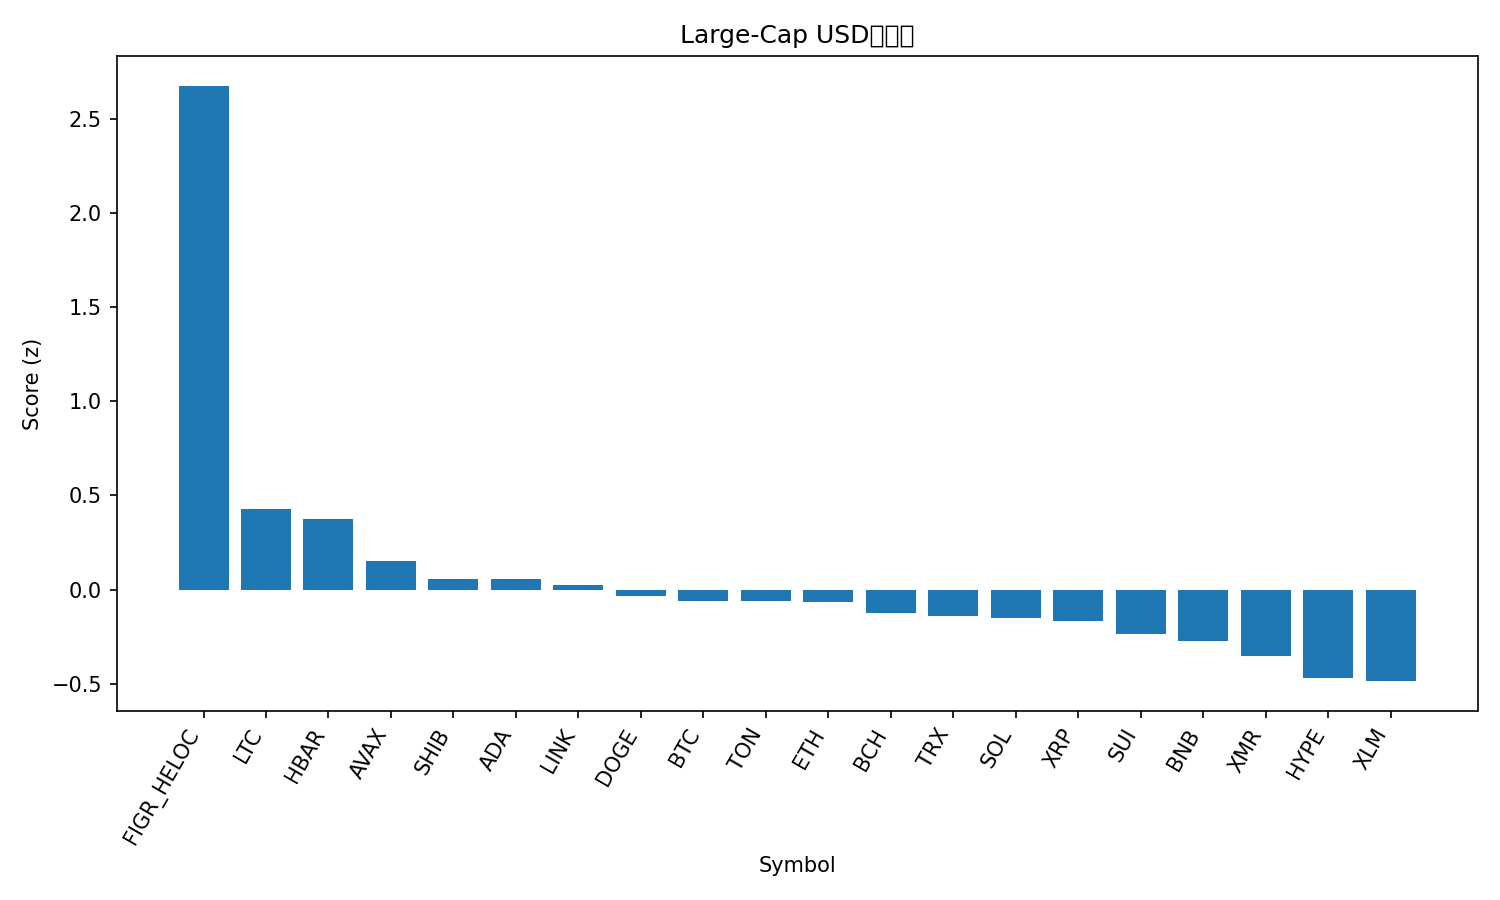

The data file committed next to this chart (first rows):
rank, name, symbol, price, pct_1h, pct_24h, pct_7d, pct_1h_vs_btc, pct_24h_vs_btc, pct_7d_vs_btc, market_cap_rank, market_cap, volume_usd, score
1, Figure Heloc, FIGR_HELOC, 1.045, 0.0, 410.6, 109, 0.05055, 410.6, 110.5, 13, 13977748055, 102416525, 2.676
2, Litecoin, LTC, 99.16, 0.4883, 4.125, 3.011, 0.5388, 4.161, 4.503, 30, 7574574815, 633455415, 0.4273
3, Hedera, HBAR, 0.1994, 0.3247, 1.296, 17, 0.3753, 1.332, 18.49, 27, 8463637465, 401293961, 0.3753
4, Avalanche, AVAX, 18.71, 0.249, 1.447, -3.339, 0.2995, 1.483, -1.847, 28, 7986995852, 381372666, 0.1496
5, Shiba Inu, SHIB, 1.015e-05, 0.1155, 2.27, -0.09066, 0.1661, 2.305, 1.401, 34, 5981819593, 128646935, 0.05795
6, Cardano, ADA, 0.6131, 0.1776, -0.1016, -6.353, 0.2281, -0.06584, -4.861, 11, 22455450231, 657159844, 0.05553
7, Chainlink, LINK, 17.37, 0.1179, 0.7446, -3.699, 0.1685, 0.7804, -2.208, 16, 12102450424, 544140493, 0.02603
8, Dogecoin, DOGE, 0.1872, 0.06415, 0.8302, -5.237, 0.1147, 0.866, -3.746, 9, 28376460846, 1145144831, -0.03246
9, Bitcoin, BTC, 109935, -0.05055, -0.03576, -1.492, 0.0, 0.0, 0.0, 1, 2192095195258, 42515592545, -0.05824
10, Toncoin, TON, 2.31, -0.07865, 2.146, 7.305, -0.0281, 2.182, 8.797, 35, 5808578770, 208614317, -0.05973
11, Ethereum, ETH, 3874, -0.05544, 0.4396, -1.74, -0.004887, 0.4753, -0.2484, 2, 467731232124, 25131303261, -0.06861
12, Bitcoin Cash, BCH, 555.8, -0.1696, -0.1429, 11.13, -0.1191, -0.1072, 12.63, 18, 11079592442, 328945863, -0.1221
13, TRON, TRX, 0.2966, -0.09194, 0.3141, -0.5324, -0.04139, 0.3498, 0.9594, 10, 28088528235, 468218269, -0.1404
14, Solana, SOL, 186.2, -0.08745, -0.4589, -3.414, -0.0369, -0.4231, -1.922, 6, 102850502457, 4122811762, -0.1533
15, XRP, XRP, 2.5, -0.1075, -0.6491, -2.679, -0.0569, -0.6133, -1.187, 4, 149979974580, 3230880647, -0.1687
16, Sui, SUI, 2.38, -0.1684, 0.5192, -4.306, -0.1179, 0.5549, -2.815, 25, 8621178561, 678336555, -0.2371
17, BNB, BNB, 1087, -0.2253, 0.3927, -2.575, -0.1747, 0.4284, -1.083, 5, 149926452652, 1500235445, -0.2734
18, Monero, XMR, 348.5, -0.4069, 5.885, 5.663, -0.3564, 5.92, 7.155, 33, 6445088727, 152301061, -0.351
19, Hyperliquid, HYPE, 43.46, -0.504, -0.7251, 5.685, -0.4535, -0.6894, 7.177, 17, 11763593309, 544990216, -0.4676
20, Stellar, XLM, 0.3048, -0.4278, -0.7966, -5.374, -0.3773, -0.7609, -3.882, 20, 9758844745, 162387828, -0.4862
21, Zcash, ZEC, 415.5, -1.806, 14.21, 51.74, -1.755, 14.24, 53.23, 31, 6800906468, 1391255362, -1.211
